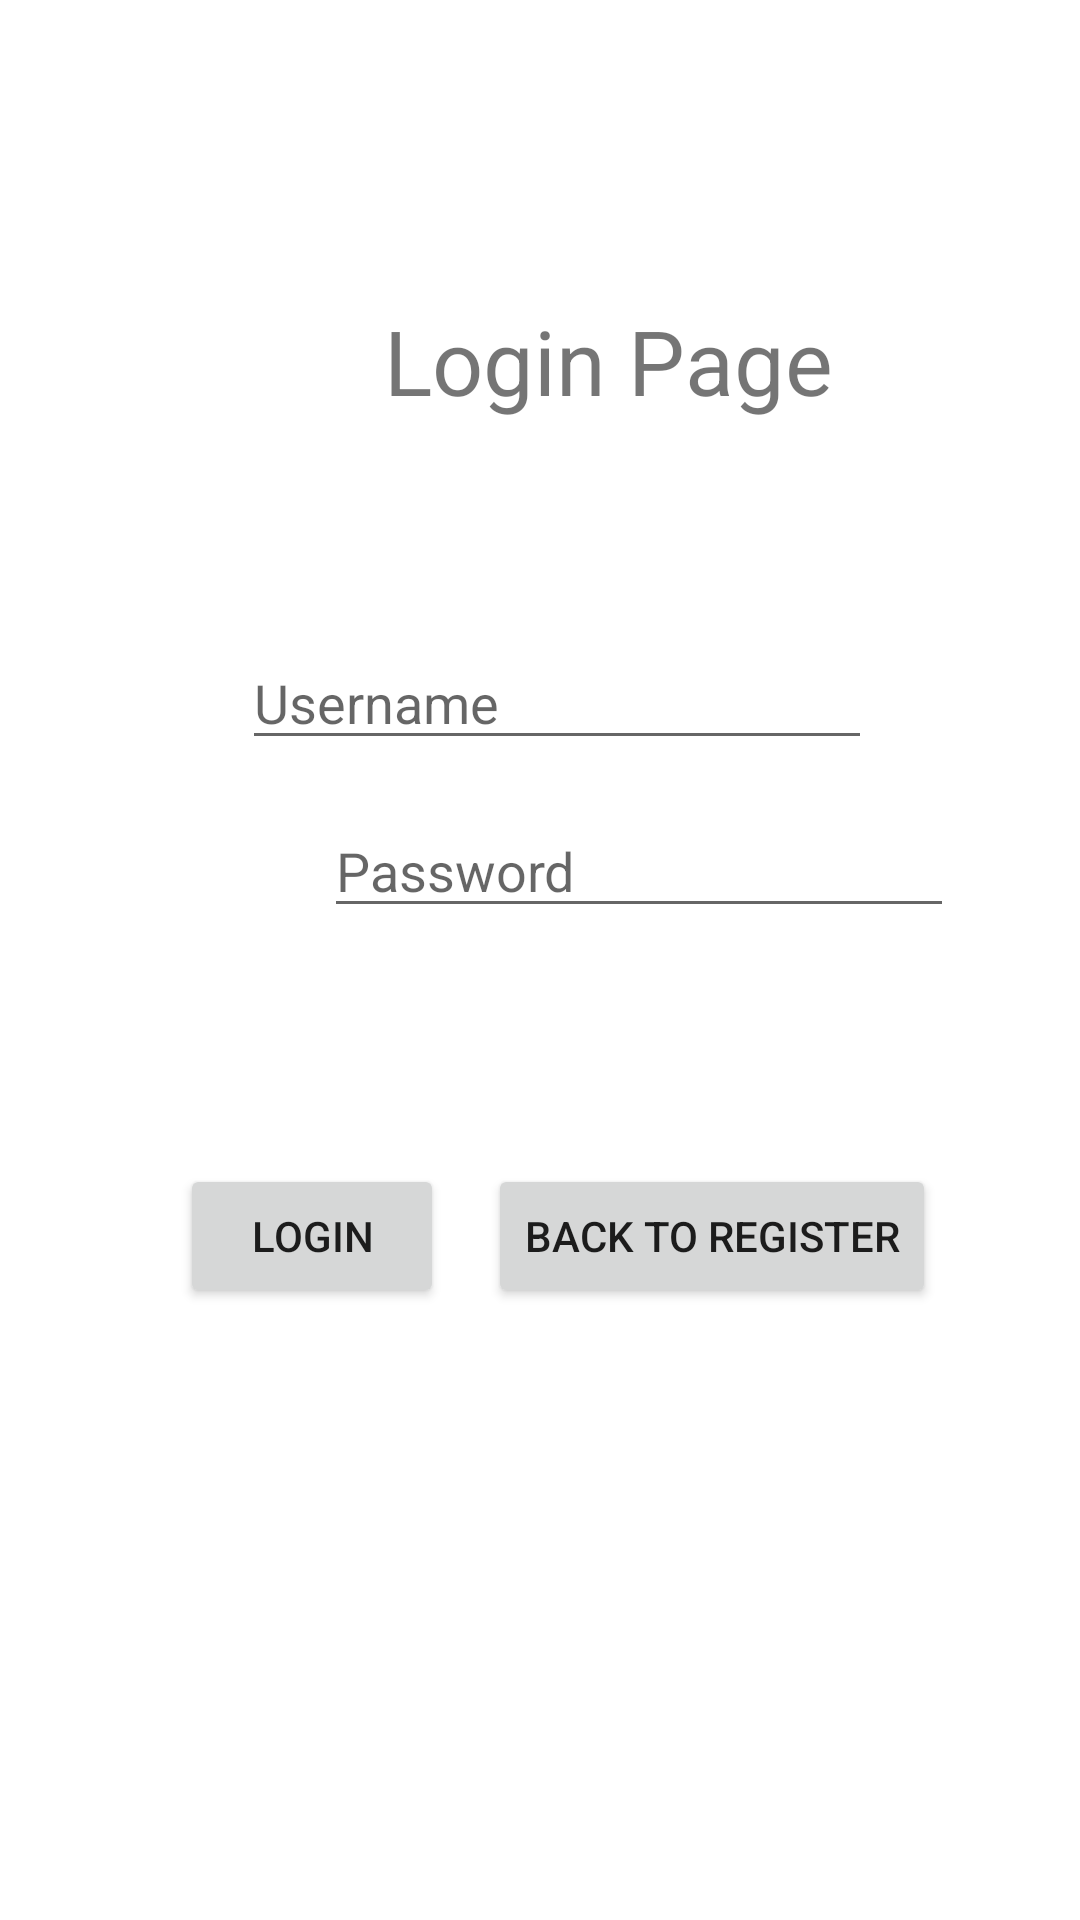

Reconstruct the res/layout file that produces this screen, plus the resources it refers to.
<!-- AndroidManifest.xml: application theme Theme.RegistrationandLogin -->
<!-- res/layout/activity_login_page.xml -->
<?xml version="1.0" encoding="utf-8"?>
<androidx.constraintlayout.widget.ConstraintLayout xmlns:android="http://schemas.android.com/apk/res/android"
    xmlns:app="http://schemas.android.com/apk/res-auto"
    xmlns:tools="http://schemas.android.com/tools"
    android:layout_width="match_parent"
    android:layout_height="match_parent"
    tools:context=".MainActivity">

    <TextView
        android:id="@+id/textView"
        android:layout_width="wrap_content"
        android:layout_height="wrap_content"
        android:layout_marginStart="128dp"
        android:layout_marginLeft="128dp"
        android:layout_marginTop="100dp"
        android:text="Login Page"
        android:textSize="30dp"
        app:layout_constraintStart_toStartOf="parent"
        app:layout_constraintTop_toTopOf="parent" />

    <EditText
        android:id="@+id/editTextlplogin"
        android:layout_width="wrap_content"
        android:layout_height="wrap_content"
        android:layout_marginTop="212dp"
        android:ems="10"
        android:hint="Username"
        android:inputType="textPersonName"
        app:layout_constraintEnd_toEndOf="parent"
        app:layout_constraintHorizontal_bias="0.537"
        app:layout_constraintStart_toStartOf="parent"
        app:layout_constraintTop_toTopOf="parent" />

    <EditText
        android:id="@+id/editTextlppassword"
        android:layout_width="wrap_content"
        android:layout_height="wrap_content"
        android:layout_marginStart="108dp"
        android:layout_marginLeft="108dp"
        android:layout_marginTop="268dp"
        android:ems="10"
        android:hint="Password"
        android:inputType="numberPassword"
        app:layout_constraintStart_toStartOf="parent"
        app:layout_constraintTop_toTopOf="parent" />

    <Button
        android:id="@+id/buttonLogin"
        android:layout_width="wrap_content"
        android:layout_height="wrap_content"
        android:layout_marginStart="60dp"
        android:layout_marginLeft="60dp"
        android:layout_marginBottom="204dp"
        android:text="Login"
        app:layout_constraintBottom_toBottomOf="parent"
        app:layout_constraintStart_toStartOf="parent" />

    <Button
        android:id="@+id/buttonbacktoLogin"
        android:layout_width="wrap_content"
        android:layout_height="wrap_content"
        android:layout_marginEnd="48dp"
        android:layout_marginRight="48dp"
        android:layout_marginBottom="204dp"
        android:text="Back to Register"
        app:layout_constraintBottom_toBottomOf="parent"
        app:layout_constraintEnd_toEndOf="parent" />
</androidx.constraintlayout.widget.ConstraintLayout>
<!-- resources referenced by this layout -->
<resources>
  <style name="Theme.RegistrationandLogin" parent="Theme.MaterialComponents.DayNight.DarkActionBar">
          
          <item name="colorPrimary">@color/purple_500</item>
          <item name="colorPrimaryVariant">@color/purple_700</item>
          <item name="colorOnPrimary">@color/white</item>
          
          <item name="colorSecondary">@color/teal_200</item>
          <item name="colorSecondaryVariant">@color/teal_700</item>
          <item name="colorOnSecondary">@color/black</item>
          
          <item name="android:statusBarColor" tools:targetApi="l">?attr/colorPrimaryVariant</item>
          
      </style>
  <!-- not gathered from this repository: default colours our renderer supplied (Android Studio template values) -->
  <color name="purple_500">#FF6200EE</color>
  <color name="purple_700">#FF3700B3</color>
  <color name="teal_200">#FF03DAC5</color>
  <color name="teal_700">#FF018786</color>
  <color name="black">#FF000000</color>
  <color name="white">#FFFFFFFF</color>
</resources>
